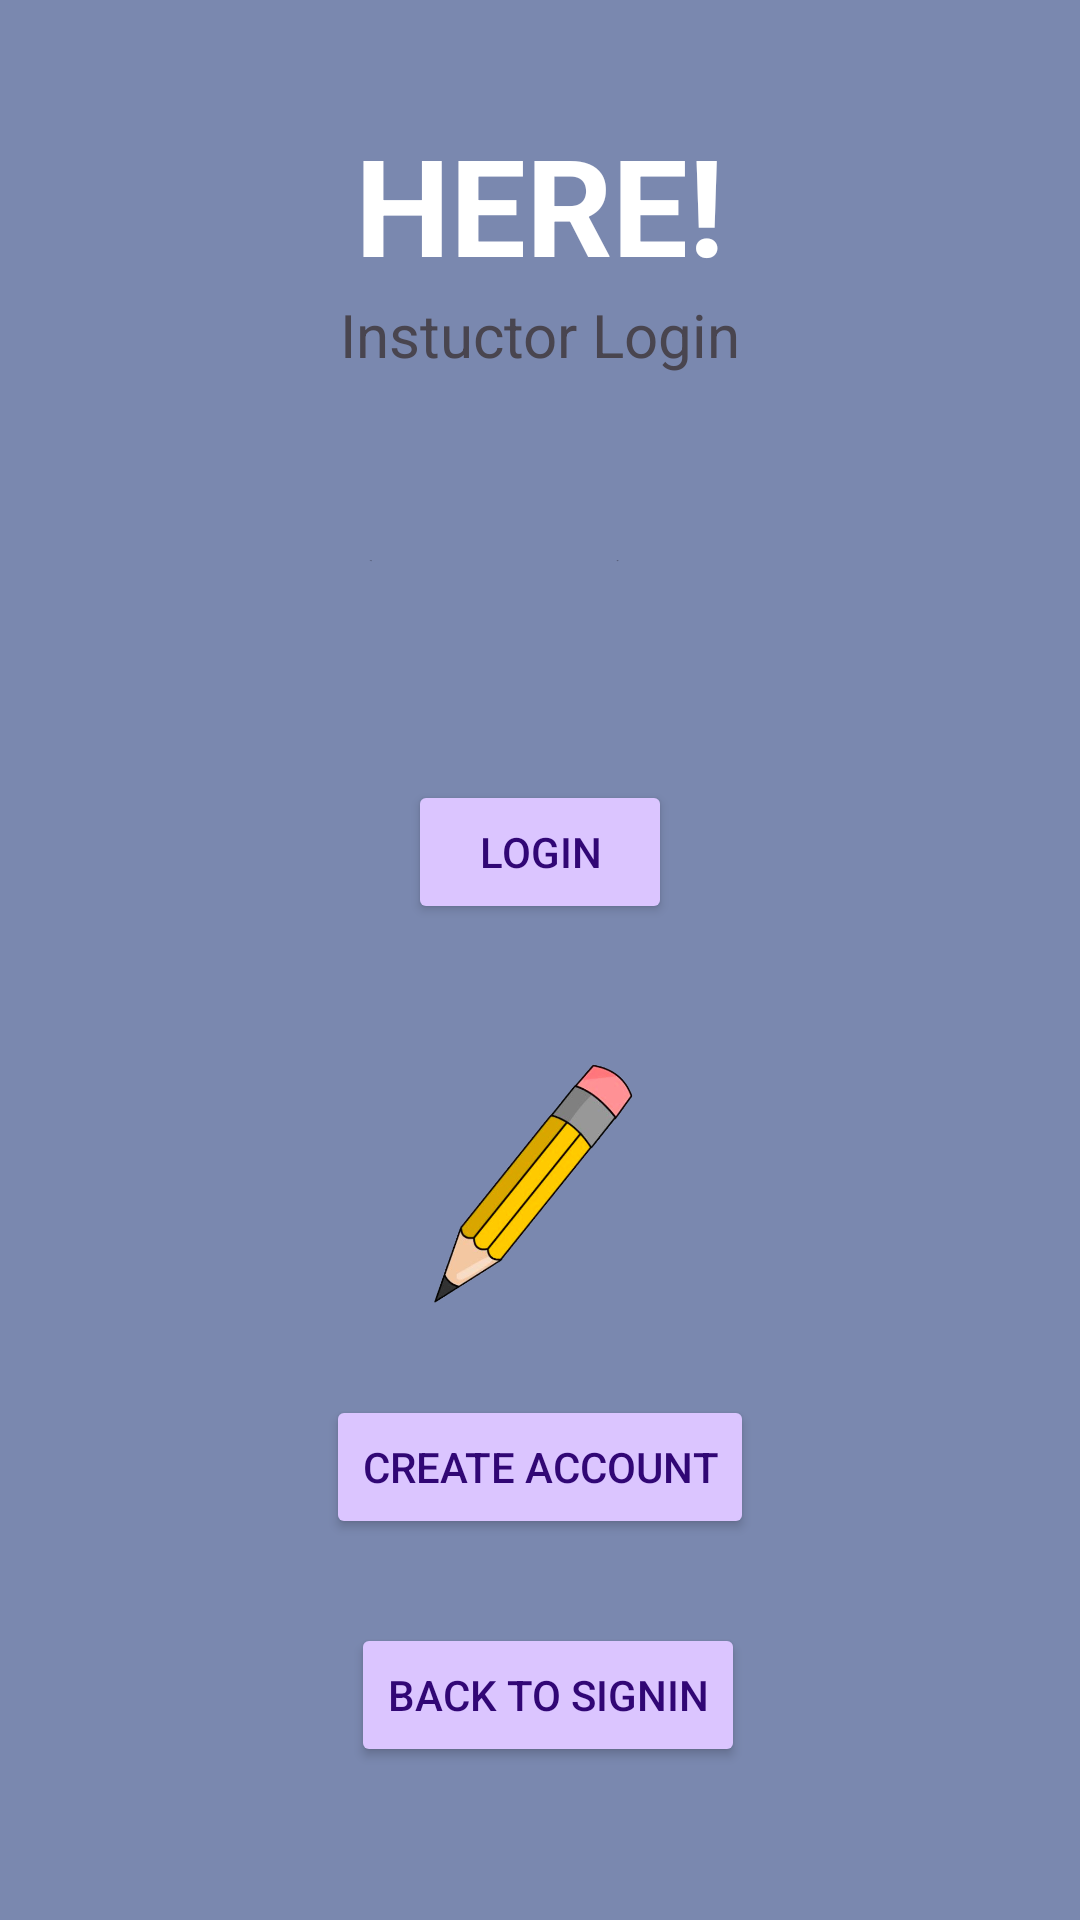

The Android layout XML behind this screen, and the referenced resources:
<!-- AndroidManifest.xml: application theme Theme.HERE -->
<!-- res/layout/activity_instructor_create_login.xml -->
<?xml version="1.0" encoding="utf-8"?>
<androidx.constraintlayout.widget.ConstraintLayout xmlns:android="http://schemas.android.com/apk/res/android"
    xmlns:app="http://schemas.android.com/apk/res-auto"
    xmlns:tools="http://schemas.android.com/tools"
    android:layout_width="match_parent"
    android:layout_height="match_parent"
    android:background="#7A88AF"
    tools:context=".InstructorCreateLogin">

    <TextView
        android:id="@+id/here2"
        android:layout_width="0dp"
        android:layout_height="wrap_content"
        android:layout_marginTop="38dp"
        android:gravity="center"
        android:text="HERE!"
        android:textColor="#ffff"
        android:textSize="45dp"
        android:textStyle="bold"
        app:layout_constraintBottom_toTopOf="@+id/textView5"
        app:layout_constraintEnd_toEndOf="parent"
        app:layout_constraintStart_toStartOf="parent"
        app:layout_constraintTop_toTopOf="parent" />

    <EditText
        android:id="@+id/instructorLoginName"
        android:layout_width="0dp"
        android:layout_height="0dp"
        android:layout_marginStart="62dp"
        android:layout_marginEnd="62dp"
        android:layout_marginBottom="32dp"
        android:ems="10"
        android:hint="Name (ALL CAPS)"
        android:inputType="text"
        app:layout_constraintBottom_toTopOf="@+id/instructorLoginPassword"
        app:layout_constraintEnd_toEndOf="parent"
        app:layout_constraintStart_toStartOf="parent"
        app:layout_constraintTop_toBottomOf="@+id/textView5" />

    <Button
        android:id="@+id/InstructorLogin"
        android:layout_width="wrap_content"
        android:layout_height="wrap_content"
        android:layout_marginBottom="157dp"
        android:backgroundTint="#DBC5FF"
        android:onClick="goToInstructorPage"
        android:text="Login"
        android:textColor="#310775"
        app:layout_constraintBottom_toTopOf="@+id/InstructorCreate"
        app:layout_constraintEnd_toEndOf="parent"
        app:layout_constraintStart_toStartOf="parent"
        app:layout_constraintTop_toBottomOf="@+id/instructorLoginPassword" />

    <EditText
        android:id="@+id/instructorLoginPassword"
        android:layout_width="0dp"
        android:layout_height="0dp"
        android:layout_marginStart="64dp"
        android:layout_marginEnd="64dp"
        android:layout_marginBottom="23dp"
        android:ems="10"
        android:hint="Password"
        android:inputType="textPassword"
        app:layout_constraintBottom_toTopOf="@+id/InstructorLogin"
        app:layout_constraintEnd_toEndOf="parent"
        app:layout_constraintStart_toStartOf="parent"
        app:layout_constraintTop_toBottomOf="@+id/instructorLoginName" />

    <Button
        android:id="@+id/InstructorCreate"
        android:layout_width="wrap_content"
        android:layout_height="wrap_content"
        android:layout_marginBottom="28dp"
        android:backgroundTint="#DBC5FF"
        android:onClick="goToInstructorCreate"
        android:text="Create Account"
        android:textColor="#310775"
        app:layout_constraintBottom_toTopOf="@+id/backtosignin"
        app:layout_constraintEnd_toEndOf="parent"
        app:layout_constraintStart_toStartOf="parent"
        app:layout_constraintTop_toBottomOf="@+id/InstructorLogin" />

    <Button
        android:id="@+id/backtosignin"
        android:layout_width="wrap_content"
        android:layout_height="wrap_content"
        android:layout_marginEnd="3dp"
        android:layout_marginBottom="51dp"
        android:backgroundTint="#DBC5FF"
        android:onClick="logout"
        android:text="Back to SignIn"
        android:textColor="#310775"
        app:layout_constraintBottom_toBottomOf="parent"
        app:layout_constraintEnd_toEndOf="@+id/InstructorCreate"
        app:layout_constraintTop_toBottomOf="@+id/InstructorCreate" />

    <TextView
        android:id="@+id/textView5"
        android:layout_width="wrap_content"
        android:layout_height="wrap_content"
        android:layout_marginBottom="57dp"
        android:text="Instuctor Login"
        android:textSize="20sp"
        app:layout_constraintBottom_toTopOf="@+id/instructorLoginName"
        app:layout_constraintEnd_toEndOf="parent"
        app:layout_constraintStart_toStartOf="parent"
        app:layout_constraintTop_toBottomOf="@+id/here2" />

    <ImageView
        android:id="@+id/myImageView"
        android:layout_width="78dp"
        android:layout_height="0dp"
        android:layout_marginTop="57dp"
        android:layout_marginBottom="39dp"
        android:contentDescription="Image description"
        android:src="@drawable/pencil"
        app:layout_constraintBottom_toBottomOf="@+id/InstructorCreate"
        app:layout_constraintEnd_toEndOf="parent"
        app:layout_constraintStart_toStartOf="parent"
        app:layout_constraintTop_toTopOf="@+id/InstructorLogin" />


</androidx.constraintlayout.widget.ConstraintLayout>
<!-- resources referenced by this layout -->
<resources>
  <!-- drawable pencil: png bitmap (drawable, 97862 bytes) -->
  <style name="Theme.HERE" parent="Base.Theme.HERE" />
  <style name="Base.Theme.HERE" parent="Theme.Material3.DayNight.NoActionBar">
          
          
      </style>
</resources>
